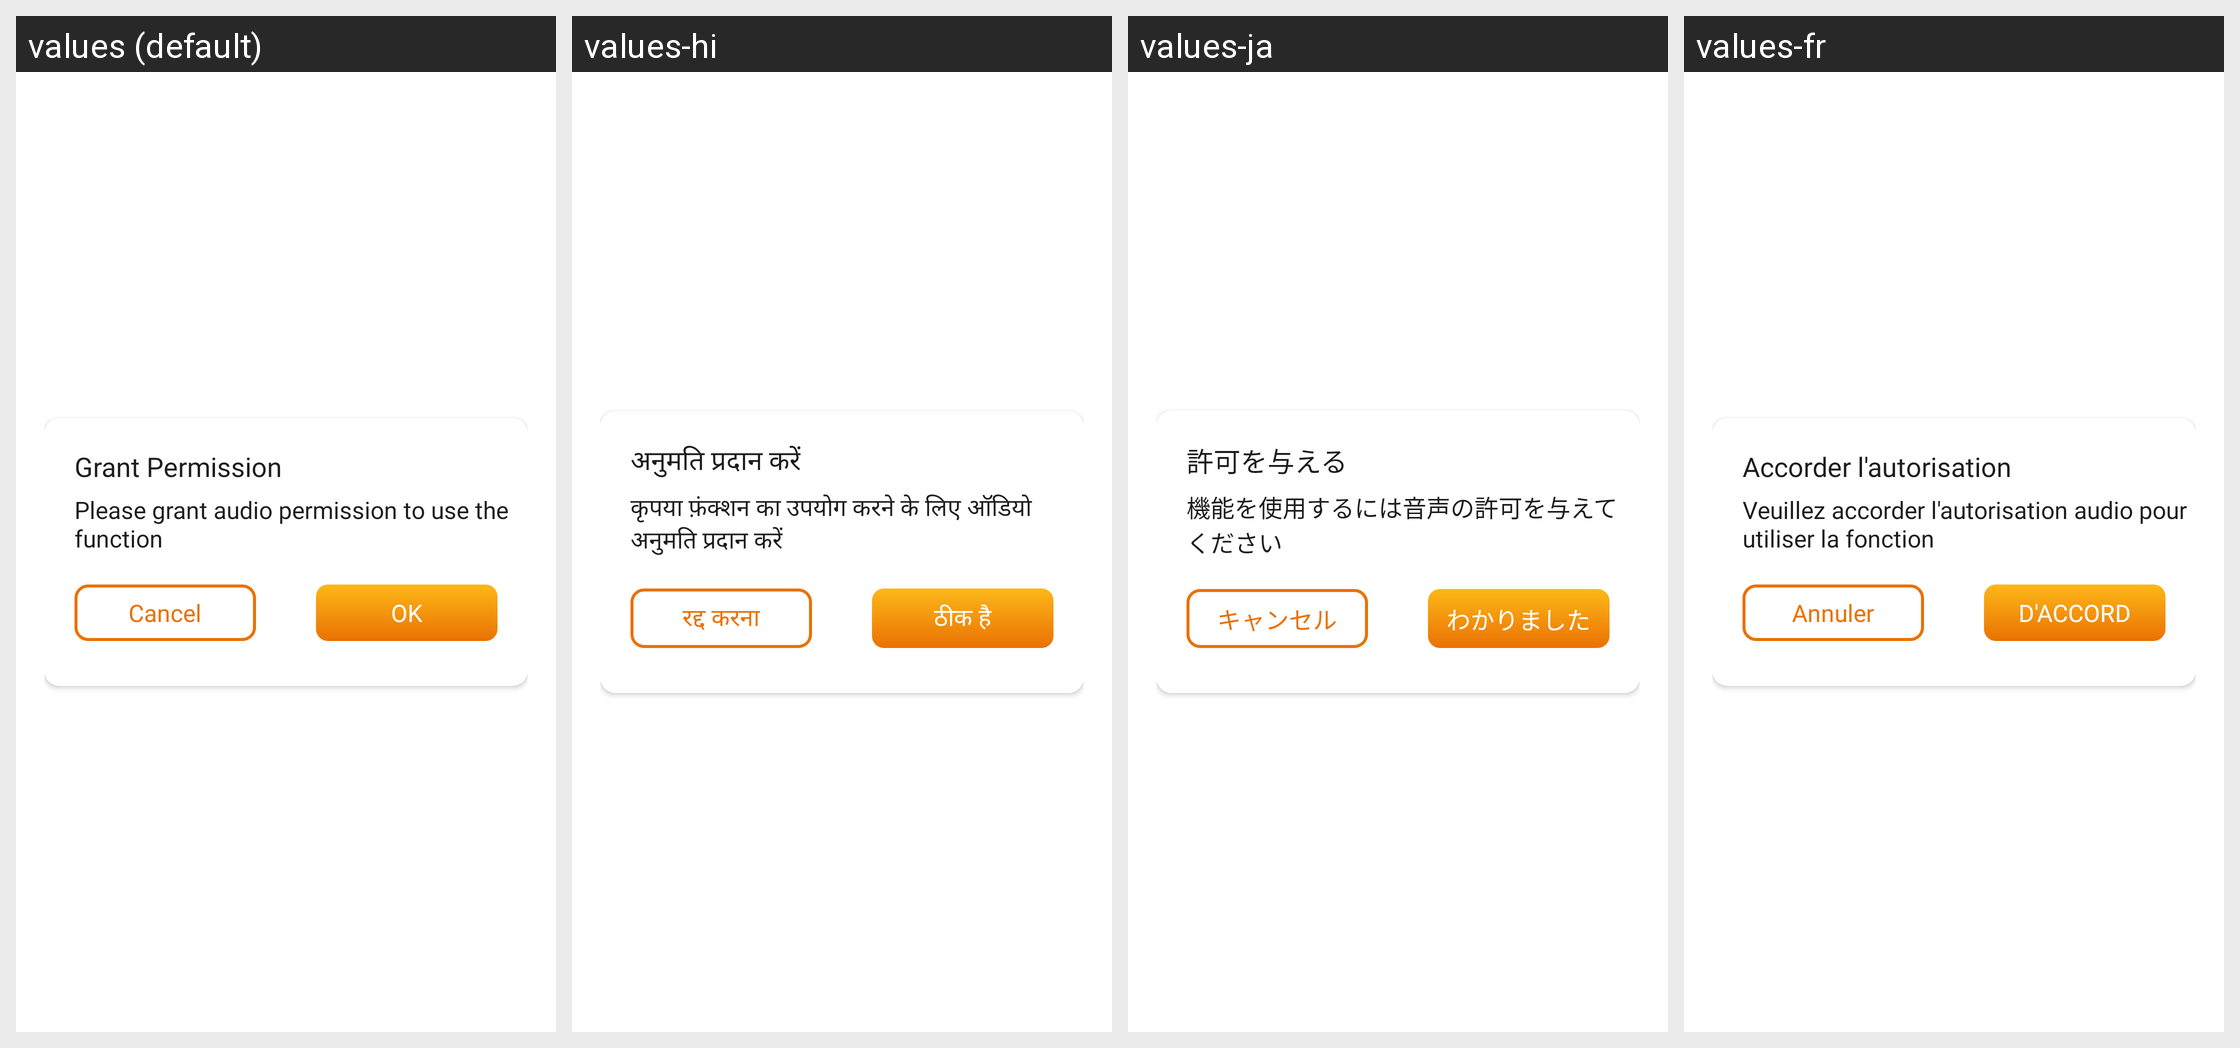

This grid shows one Android layout under several languages. Give, for every string resource on the screen, its name, the default text and each shown locale's text.
Android screen res/layout/dialog_recorder.xml rendered under 4 locales, left to right: values (default), values-hi, values-ja, values-fr. Device: Nexus 5 (rendered at 1080×1920; each locale shown at half size, 540×960, under a caption strip naming it); theme Theme.BrokenGlass.
Other locales in the repository, not shown: values-de, values-en, values-in, values-it, values-ko, values-nl, values-pt, values-tr, values-vi, values-zh.
Strings drawn on this screen, with the default value and each locale's value (text and hints the layout hard-codes, and strings that could not be matched under every locale, appear in the picture but are not listed):

grant_permission
  values: Grant Permission
  values-hi: अनुमति प्रदान करें
  values-ja: 許可を与える
  values-fr: Accorder l'autorisation

please_grant
  values: Please grant audio permission to use the function
  values-hi: कृपया फ़ंक्शन का उपयोग करने के लिए ऑडियो अनुमति प्रदान करें
  values-ja: 機能を使用するには音声の許可を与えてください
  values-fr: Veuillez accorder l'autorisation audio pour utiliser la fonction

ok
  values: OK
  values-hi: ठीक है
  values-ja: わかりました
  values-fr: D'ACCORD

cancel
  values: Cancel
  values-hi: रद्द करना
  values-ja: キャンセル
  values-fr: Annuler
